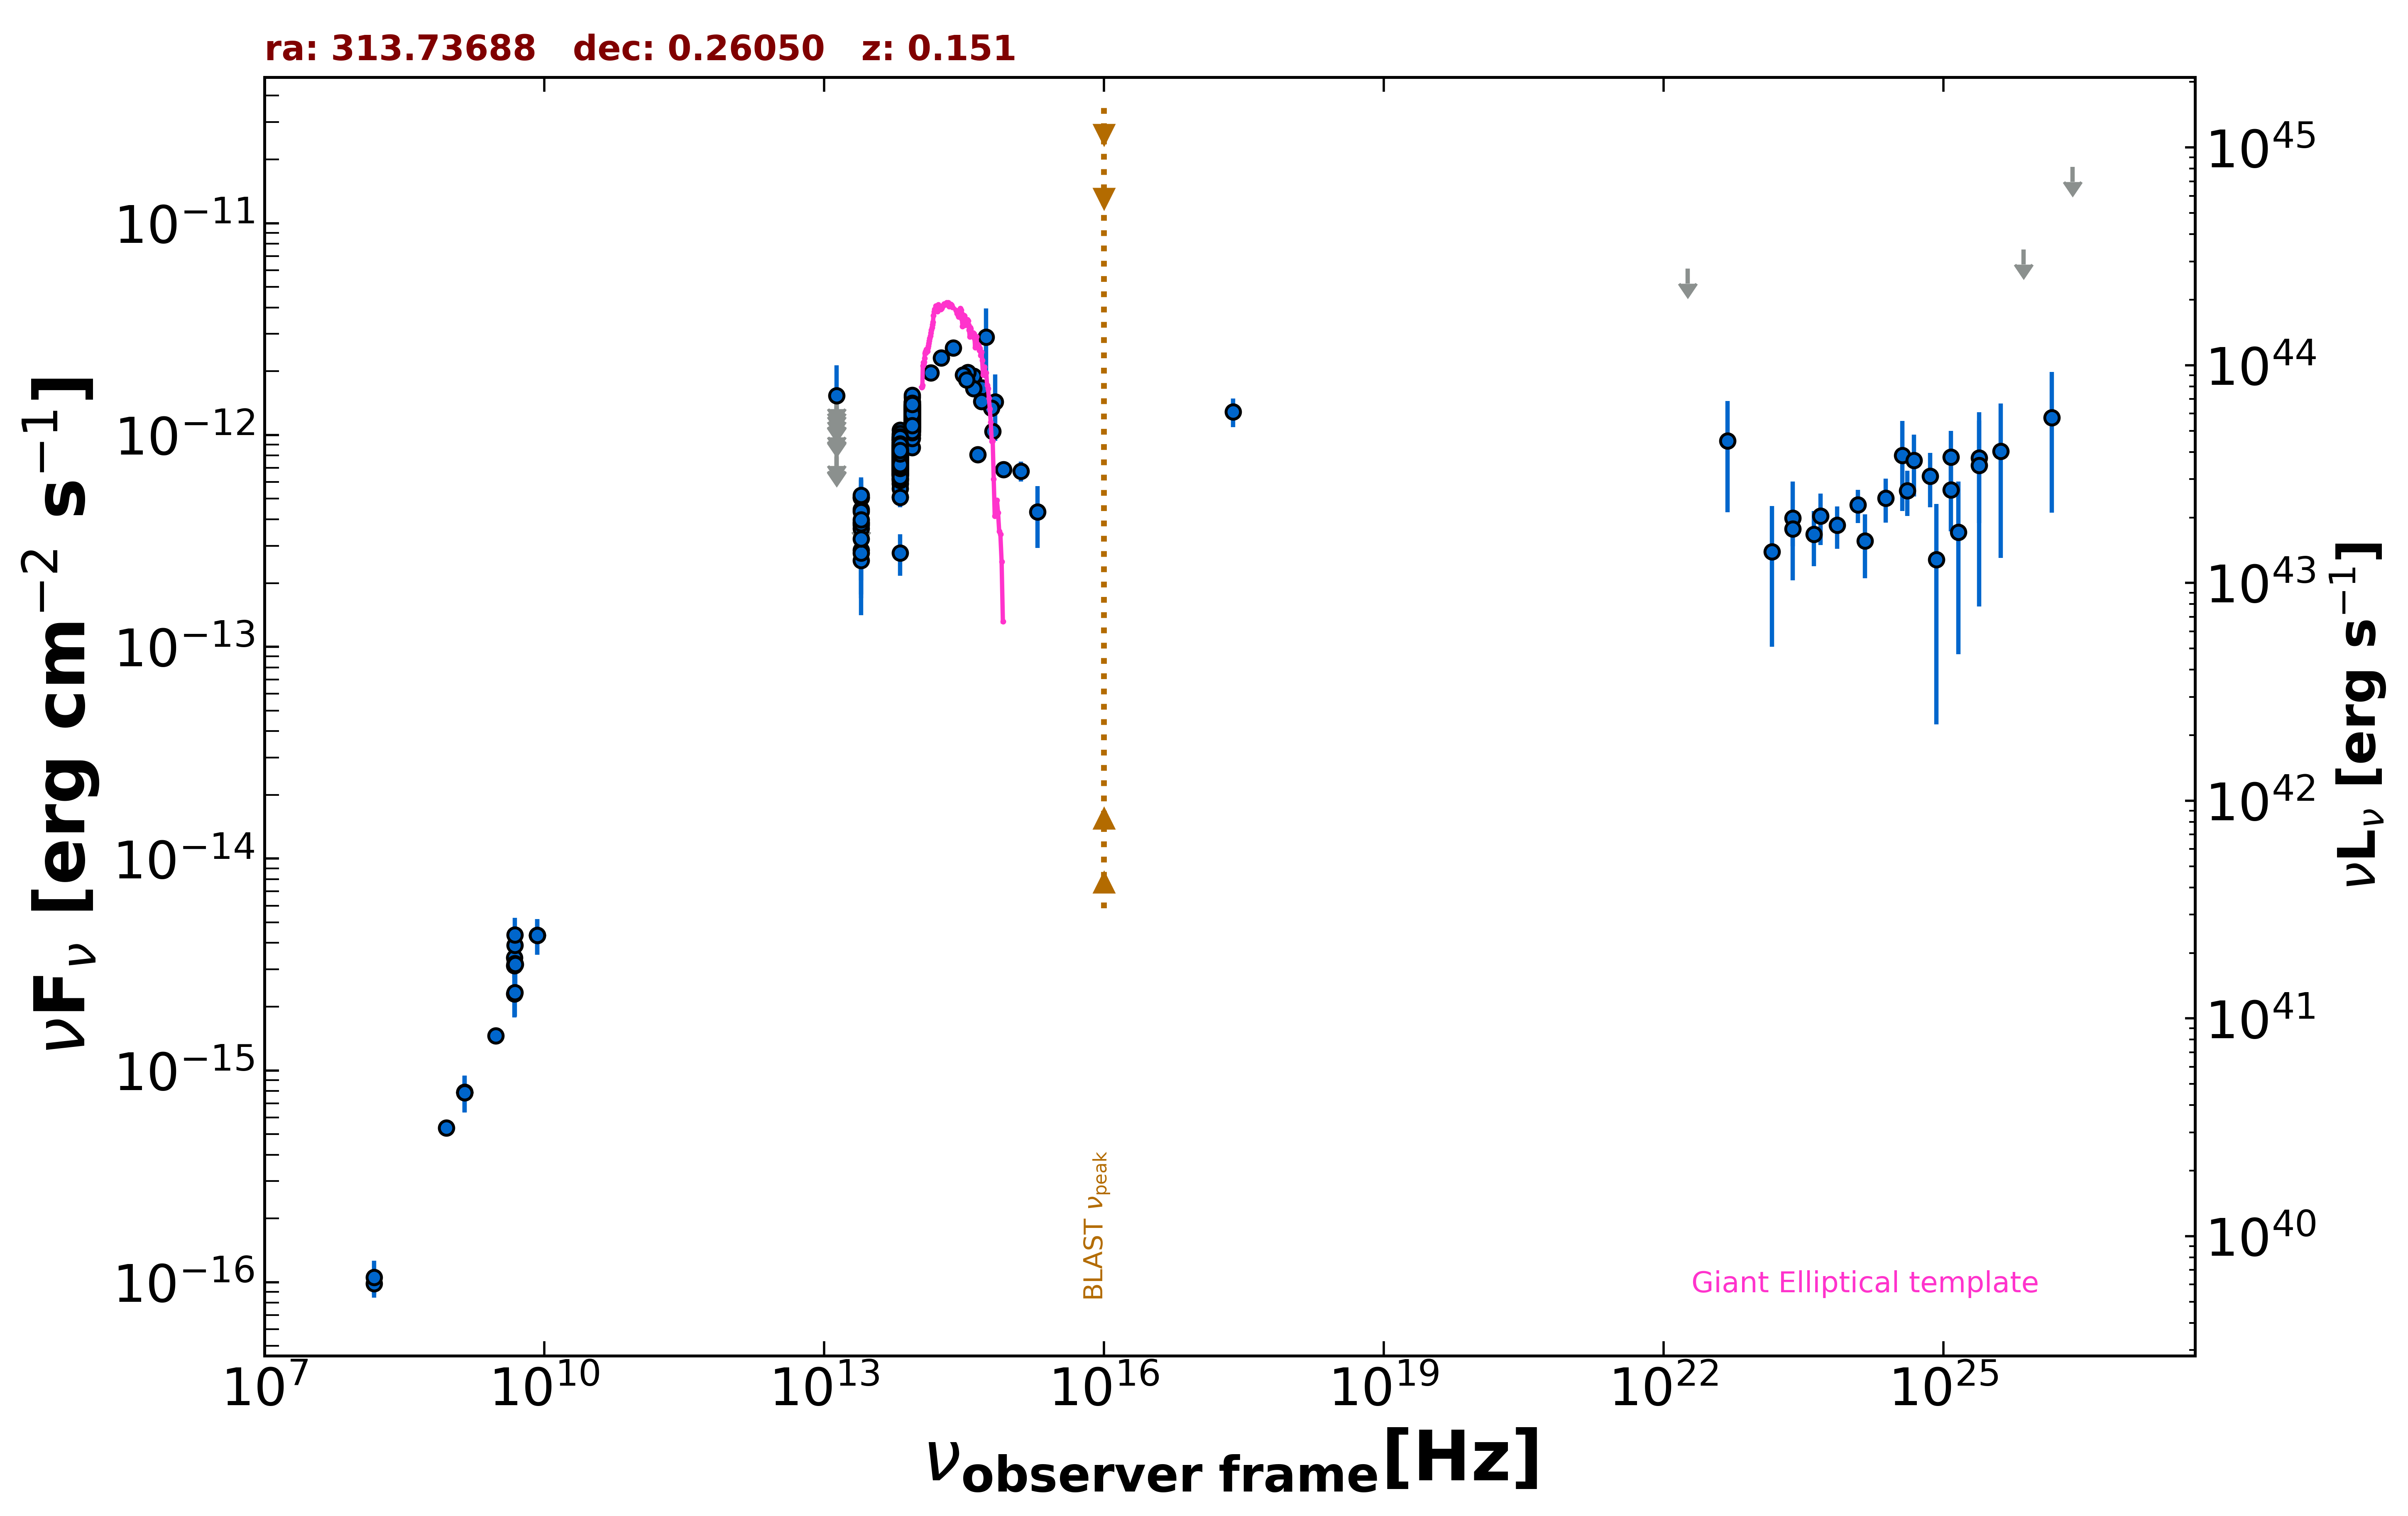

The table this chart was drawn from, first rows:
freq., flux, err_flux, MJD_start, MJD_end, flag, catalog, reference
1.400e+09, 7.871e-16, 2.000e-18, 55000, 55000, , FIRST, White et al. 1997  ApJ  475 479
1.400e+09, 7.910e-16, 2.380e-17, 55000, 55000, , NVSS, Condon et al. 1998  AJ  115  1693
8.870e+08, 5.349e-16, 4.255e-17, 55000, 55000, , RACS, Hale et al. 2021  PASA  38  e058
3.000e+09, 1.457e-15, 6.000e-18, 55000, 55000, , VLASSQL, Gordon et al. 2021  ApJS  255  30
2.418e+17, 1.287e-12, 1.970e-13, 55000, 55000, , RASS, Boller et al. 2016  A&A  103  1
1.500e+08, 9.840e-17, 1.063e-17, 55000, 55000, , TGSS150, Intema et al. 2017  A&A  598  A781
8.400e+09, 4.351e-15, 0.000e+00, 55000, 55000, , CRATES, Healey et al. 2007  ApJS  171  61
4.800e+09, 3.120e-15, 3.840e-16, 55000, 55000, , GB6, Gregory et al. 1996  ApJS  103  427
4.800e+09, 3.408e-15, 5.760e-16, 55000, 55000, , GB87, Gregory et al. 1992  VizieR  VIII/14/j20…
4.800e+09, 2.304e-15, 5.280e-16, 55000, 55000, , PMN, Griffith et al. 1993-1996  VizieR  VIII/…
1.389e+14, 1.966e-12, 1.430e-13, 55000, 55000, , 2MASS, Skrutskie et al. 2006  AJ  131  1163
1.804e+14, 2.310e-12, 1.960e-13, 55000, 55000, , 2MASS, Skrutskie et al. 2006  AJ  131  1163
2.427e+14, 2.584e-12, 1.740e-13, 55000, 55000, , 2MASS, Skrutskie et al. 2006  AJ  131  1163
8.817e+13, 1.057e-12, 4.000e-15, 55000, 55000, , UNWISE, Schlafly et al. 2019  ApJS  240  30
6.517e+13, 7.867e-13, 4.650e-15, 55000, 55000, , UNWISE, Schlafly et al. 2019  ApJS  240  30
8.817e+13, 1.286e-12, 2.950e-14, 55000, 55000, , WISE, Wright et al. 2010  AJ  140  1868
6.517e+13, 8.516e-13, 2.120e-14, 55000, 55000, , WISE, Wright et al. 2010  AJ  140  1868
2.498e+13, 3.746e-13, 3.420e-14, 55000, 55000, , WISE, Wright et al. 2010  AJ  140  1868
1.363e+13, 4.081e-13, 1.311e-13, 55000, 55000, , WISE, Wright et al. 2010  AJ  140  1868
8.817e+13, 1.264e-12, 5.000e-14, 56968, 56968, , NEOWISE, Mainzer et al. 2014  ApJ  792  30
6.517e+13, 9.235e-13, 4.595e-14, 56968, 56968, , NEOWISE, Mainzer et al. 2014  ApJ  792  30
8.817e+13, 1.328e-12, 4.300e-14, 56968, 56968, , NEOWISE, Mainzer et al. 2014  ApJ  792  30
6.517e+13, 7.985e-13, 5.225e-14, 56968, 56968, , NEOWISE, Mainzer et al. 2014  ApJ  792  30
8.817e+13, 1.261e-12, 3.950e-14, 56969, 56969, , NEOWISE, Mainzer et al. 2014  ApJ  792  30
6.517e+13, 8.126e-13, 4.490e-14, 56969, 56969, , NEOWISE, Mainzer et al. 2014  ApJ  792  30
8.817e+13, 1.271e-12, 4.650e-14, 56968, 56968, , NEOWISE, Mainzer et al. 2014  ApJ  792  30
6.517e+13, 8.007e-13, 4.500e-14, 56968, 56968, , NEOWISE, Mainzer et al. 2014  ApJ  792  30
8.817e+13, 1.309e-12, 4.700e-14, 56968, 56968, , NEOWISE, Mainzer et al. 2014  ApJ  792  30
6.517e+13, 8.619e-13, 6.435e-14, 56968, 56968, , NEOWISE, Mainzer et al. 2014  ApJ  792  30
8.817e+13, 1.175e-12, 4.000e-14, 56968, 56968, , NEOWISE, Mainzer et al. 2014  ApJ  792  30
6.517e+13, 8.118e-13, 5.240e-14, 56968, 56968, , NEOWISE, Mainzer et al. 2014  ApJ  792  30
8.817e+13, 1.290e-12, 4.400e-14, 56968, 56968, , NEOWISE, Mainzer et al. 2014  ApJ  792  30
6.517e+13, 8.795e-13, 4.375e-14, 56968, 56968, , NEOWISE, Mainzer et al. 2014  ApJ  792  30
8.817e+13, 1.263e-12, 4.200e-14, 56969, 56969, , NEOWISE, Mainzer et al. 2014  ApJ  792  30
6.517e+13, 9.201e-13, 4.580e-14, 56969, 56969, , NEOWISE, Mainzer et al. 2014  ApJ  792  30
8.817e+13, 1.293e-12, 4.500e-14, 56968, 56968, , NEOWISE, Mainzer et al. 2014  ApJ  792  30
6.517e+13, 7.667e-13, 4.310e-14, 56968, 56968, , NEOWISE, Mainzer et al. 2014  ApJ  792  30
8.817e+13, 1.275e-12, 4.450e-14, 56968, 56968, , NEOWISE, Mainzer et al. 2014  ApJ  792  30
6.517e+13, 8.820e-13, 5.850e-14, 56968, 56968, , NEOWISE, Mainzer et al. 2014  ApJ  792  30
8.817e+13, 1.348e-12, 3.950e-14, 56969, 56969, , NEOWISE, Mainzer et al. 2014  ApJ  792  30
6.517e+13, 7.724e-13, 4.985e-14, 56969, 56969, , NEOWISE, Mainzer et al. 2014  ApJ  792  30
8.817e+13, 1.274e-12, 4.100e-14, 56968, 56968, , NEOWISE, Mainzer et al. 2014  ApJ  792  30
6.517e+13, 8.415e-13, 4.420e-14, 56968, 56968, , NEOWISE, Mainzer et al. 2014  ApJ  792  30
8.817e+13, 1.439e-12, 8.750e-14, 56968, 56968, , NEOWISE, Mainzer et al. 2014  ApJ  792  30
6.517e+13, 9.468e-13, 5.150e-14, 56968, 56968, , NEOWISE, Mainzer et al. 2014  ApJ  792  30
8.817e+13, 1.135e-12, 3.750e-14, 57515, 57515, , NEOWISE, Mainzer et al. 2014  ApJ  792  30
6.517e+13, 6.703e-13, 4.265e-14, 57515, 57515, , NEOWISE, Mainzer et al. 2014  ApJ  792  30
8.817e+13, 1.220e-12, 4.200e-14, 57516, 57516, , NEOWISE, Mainzer et al. 2014  ApJ  792  30
6.517e+13, 7.941e-13, 6.370e-14, 57516, 57516, , NEOWISE, Mainzer et al. 2014  ApJ  792  30
8.817e+13, 1.167e-12, 4.400e-14, 57516, 57516, , NEOWISE, Mainzer et al. 2014  ApJ  792  30
6.517e+13, 6.611e-13, 4.200e-14, 57516, 57516, , NEOWISE, Mainzer et al. 2014  ApJ  792  30
8.817e+13, 1.200e-12, 4.000e-14, 57516, 57516, , NEOWISE, Mainzer et al. 2014  ApJ  792  30
6.517e+13, 7.289e-13, 4.230e-14, 57516, 57516, , NEOWISE, Mainzer et al. 2014  ApJ  792  30
8.817e+13, 1.209e-12, 3.800e-14, 57515, 57515, , NEOWISE, Mainzer et al. 2014  ApJ  792  30
6.517e+13, 7.032e-13, 4.145e-14, 57515, 57515, , NEOWISE, Mainzer et al. 2014  ApJ  792  30
8.817e+13, 1.171e-12, 3.950e-14, 57515, 57515, , NEOWISE, Mainzer et al. 2014  ApJ  792  30
6.517e+13, 7.032e-13, 4.735e-14, 57515, 57515, , NEOWISE, Mainzer et al. 2014  ApJ  792  30
8.817e+13, 1.184e-12, 3.950e-14, 57515, 57515, , NEOWISE, Mainzer et al. 2014  ApJ  792  30
6.517e+13, 8.216e-13, 4.695e-14, 57515, 57515, , NEOWISE, Mainzer et al. 2014  ApJ  792  30
8.817e+13, 1.251e-12, 5.300e-14, 57149, 57149, , NEOWISE, Mainzer et al. 2014  ApJ  792  30
... 577 more rows
